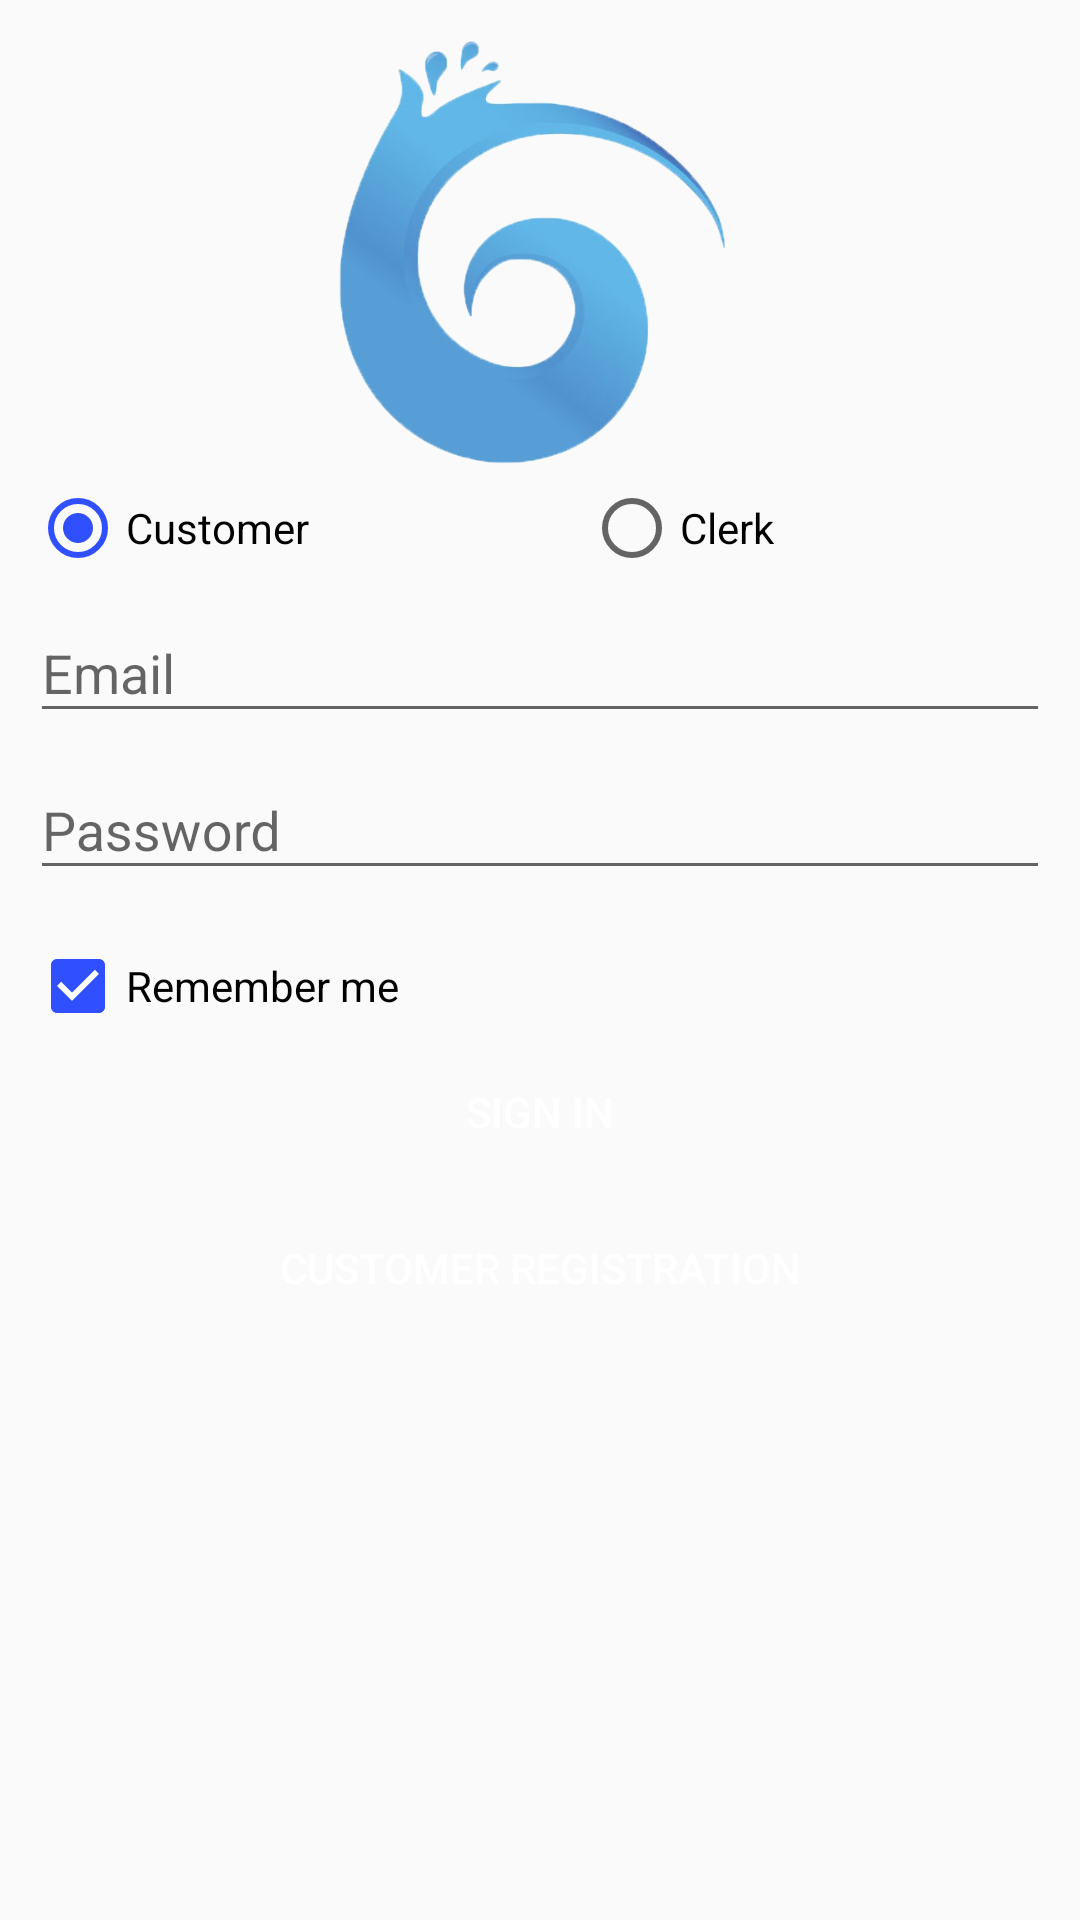

Produce the Android XML layout that renders to this screen, including the resource entries it uses.
<!-- AndroidManifest.xml: application theme AppTheme -->
<!-- res/layout/activity_login.xml -->
<ScrollView xmlns:android="http://schemas.android.com/apk/res/android"
    xmlns:tools="http://schemas.android.com/tools"
    android:layout_width="match_parent"
    android:layout_height="match_parent"
    android:gravity="center_horizontal"
    android:orientation="vertical"
    tools:context="ca.sergey.loyalty.controller.LoginActivity">

    <LinearLayout
        android:id="@+id/login_form"
        android:layout_width="match_parent"
        android:layout_height="wrap_content"
        android:layout_margin="10dp"
        android:orientation="vertical">

            <ImageView
                android:layout_width="wrap_content"
                android:layout_height="150dp"
                android:scaleType="fitCenter"
                android:layout_weight="1"
                android:src="@drawable/logo"/>

            <include layout="@layout/radio_group_user_type"
                android:layout_height="wrap_content"
                android:layout_width="match_parent"
                android:layout_weight="1" />

            <android.support.design.widget.TextInputLayout
                android:layout_width="match_parent"
                android:layout_height="wrap_content"
                android:layout_weight="1">

                <EditText
                    android:id="@+id/email"
                    android:layout_width="match_parent"
                    android:layout_height="wrap_content"
                    android:hint="@string/prompt_email"
                    android:inputType="textEmailAddress"
                    android:maxLines="1"
                    android:singleLine="true" />

            </android.support.design.widget.TextInputLayout>

            <android.support.design.widget.TextInputLayout
                android:layout_width="match_parent"
                android:layout_height="wrap_content"
                android:layout_weight="1">

                <EditText
                    android:id="@+id/password"
                    android:layout_width="match_parent"
                    android:layout_height="wrap_content"
                    android:hint="@string/prompt_password"
                    android:imeActionLabel="@string/action_sign_in_short"
                    android:imeOptions="actionDone"
                    android:inputType="textPassword"
                    android:maxLines="1"
                    android:singleLine="true" />

            </android.support.design.widget.TextInputLayout>

            <CheckBox
                android:id="@+id/remember_me_check_box"
                android:layout_width="match_parent"
                android:layout_height="wrap_content"
                android:layout_weight="1"
                android:layout_marginTop="16dp"
                android:checked="true"
                android:text="Remember me" />

            <Button
                android:id="@+id/email_sign_in_button"
                android:layout_weight="1"
                style="@style/CustomButtonStyle"
                android:layout_width="match_parent"
                android:layout_height="wrap_content"
                android:layout_marginTop="16dp"
                android:text="@string/action_sign_in" />

            <Button
                android:id="@+id/email_register_button"
                android:layout_weight="1"
                style="@style/CustomButtonStyle"
                android:layout_width="match_parent"
                android:layout_height="wrap_content"
                android:text="@string/action_register"/>

    </LinearLayout>
</ScrollView>
<!-- res/layout/radio_group_user_type.xml (included above) -->
<?xml version="1.0" encoding="utf-8"?>
<RadioGroup xmlns:android="http://schemas.android.com/apk/res/android"
    android:layout_width="match_parent"
    android:layout_height="wrap_content"
    android:id="@+id/radio_group_user_type"
    android:orientation="horizontal">

    <RadioButton
        android:id="@+id/radio_customer"
        android:layout_width="wrap_content"
        android:layout_height="wrap_content"
        android:layout_weight="1"
        android:checked="true"
        android:text="@string/customer" />

    <RadioButton
        android:id="@+id/radio_clerk"
        android:layout_width="wrap_content"
        android:layout_height="wrap_content"
        android:layout_weight="1"
        android:text="@string/clerk" />
</RadioGroup>
<!-- resources referenced by this layout -->
<resources>
  <!-- drawable logo: png bitmap (drawable-v24, 130748 bytes) -->
  <string name="action_register">Customer registration</string>
  <string name="action_sign_in">Sign in</string>
  <string name="action_sign_in_short">Sign in</string>
  <string name="clerk">Clerk</string>
  <string name="customer">Customer</string>
  <string name="prompt_email">Email</string>
  <string name="prompt_password">Password</string>
  <style name="CustomButtonStyle" parent="Base.Widget.AppCompat.Button">
          <item name="android:background">@drawable/custom_button_press_effect</item>
          <item name="android:layout_margin">2dp</item>
          <item name="android:textColor">@android:color/white</item>
      </style>
  <style name="AppTheme" parent="Theme.AppCompat.Light.DarkActionBar">
          
          <item name="colorPrimary">@color/colorPrimary</item>
          <item name="colorPrimaryDark">@color/colorPrimaryDark</item>
          <item name="colorAccent">@color/colorAccent</item>
      </style>
  <color name="colorPrimary">#61B7E8</color>
  <color name="colorPrimaryDark">#475F9B</color>
  <color name="colorAccent">#304ffe</color>
</resources>
